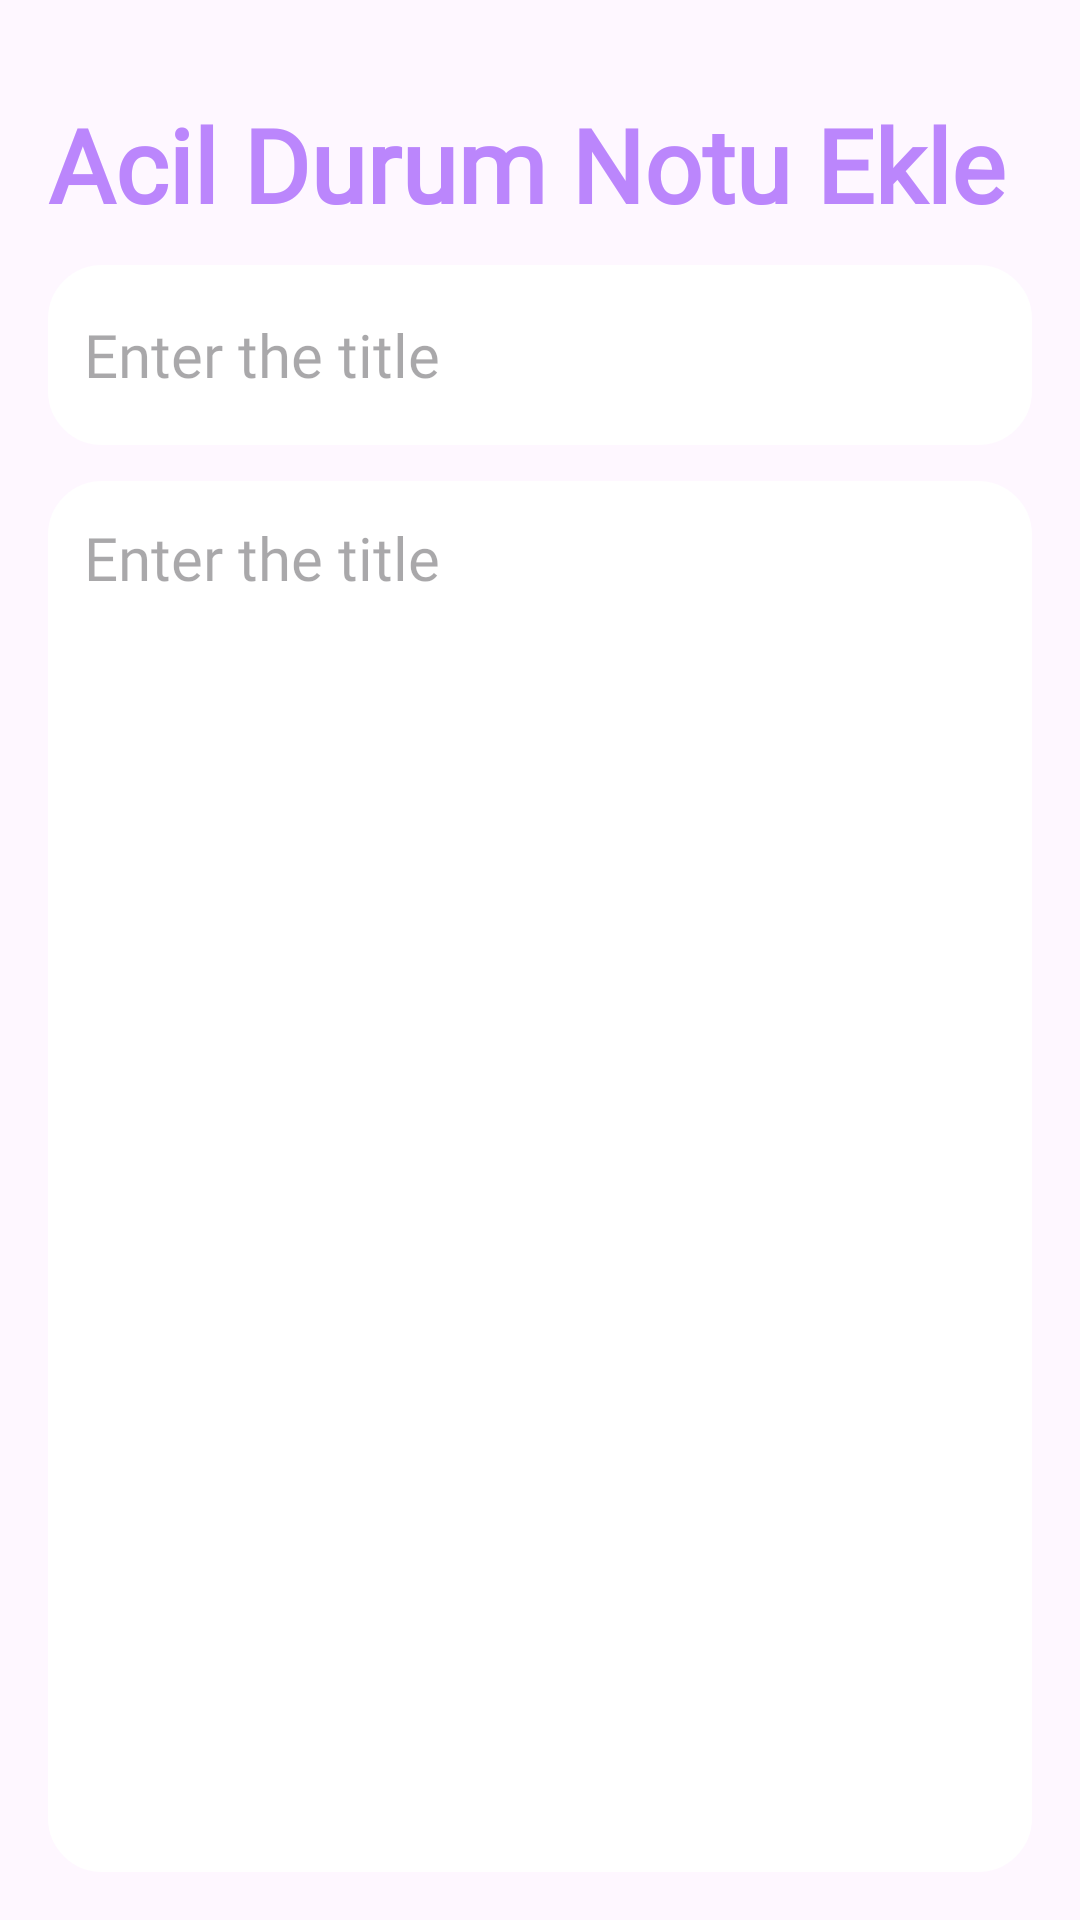

The Android layout XML behind this screen, and the referenced resources:
<!-- AndroidManifest.xml: application theme Theme.Ilacc -->
<!-- res/layout/activity_ekleme_sayfasi.xml -->
<?xml version="1.0" encoding="utf-8"?>
<RelativeLayout
    xmlns:android="http://schemas.android.com/apk/res/android"
    xmlns:app="http://schemas.android.com/apk/res-auto"
    xmlns:tools="http://schemas.android.com/tools"
    android:layout_width="match_parent"
    android:layout_height="match_parent"
    android:orientation="vertical"
    android:padding="16dp"
    tools:context=".EklemeSayfasi">

    <TextView
        android:id="@+id/addNoteHeading"
        android:layout_width="wrap_content"
        android:layout_height="wrap_content"
        android:layout_alignParentTop="true"
        android:layout_marginTop="16dp"
        android:fontFamily="@font/copse"
        android:text="Acil Durum Notu Ekle"
        android:textColor="@color/purple_200"
        android:textSize="34sp"
        android:textStyle="bold" />

    <ImageView
        android:id="@+id/saveButton"
        android:layout_width="wrap_content"
        android:layout_height="wrap_content"
        android:layout_alignTop="@+id/addNoteHeading"
        android:layout_alignParentEnd="true"
        android:layout_marginEnd="16dp"
        android:src="@drawable/tik_isareti" />

    <EditText
        android:id="@+id/titleEditText"
        android:layout_width="match_parent"
        android:layout_height="60dp"
        android:layout_below="@+id/addNoteHeading"
        android:layout_marginTop="11dp"
        android:background="@drawable/orenge_border"
        android:backgroundTint="@color/white"
        android:fontFamily="@font/copse"
        android:hint="Enter the title"
        android:maxLines="1"
        android:padding="12dp"
        android:textColor="@color/purple_200"
        android:textSize="20sp" />

    <EditText
        android:id="@+id/contenEditText"
        android:layout_width="match_parent"
        android:layout_height="match_parent"
        android:layout_below="@+id/titleEditText"
        android:layout_marginTop="12dp"
        android:background="@drawable/orenge_border"
        android:backgroundTint="@color/white"
        android:fontFamily="@font/copse"
        android:gravity="top"
        android:hint="Enter the title"
        android:padding="12dp"
        android:textSize="20sp" />
</RelativeLayout>
<!-- resources referenced by this layout -->
<resources>
  <color name="purple_200">#FFBB86FC</color>
  <color name="white">#FFFFFFFF</color>
  <!-- drawable orenge_border (drawable) -->
  <?xml version="1.0" encoding="utf-8"?>
  <shape xmlns:android="http://schemas.android.com/apk/res/android"
    android:shape="rectangle">
  <stroke
      android:width="20dp"
      android:color="@color/orange"/>
  <corners
      android:radius="8dp"/>
  
  
  
  </shape>
  <style name="Theme.Ilacc" parent="Base.Theme.Ilacc" />
  <color name="orange">#ED5F1E</color>
  <style name="Base.Theme.Ilacc" parent="Theme.Material3.DayNight.NoActionBar">
          <item name="colorPrimary">@color/lavender</item>
          <item name="colorPrimaryVariant">@color/lavender</item>
          <item name="colorOnPrimary">@color/white</item>
          <item name="colorSecondary">@color/teal_200</item>
          <item name="colorSecondaryVariant">@color/teal_700</item>
          <item name="colorOnSecondary">@color/black</item>
          <item name="android:statusBarColor">?attr/colorPrimaryVariant</item>
      </style>
  <color name="lavender">#A271FB</color>
  <color name="teal_200">#FF03DAC5</color>
  <color name="teal_700">#FF018786</color>
  <color name="black">#FF000000</color>
</resources>
